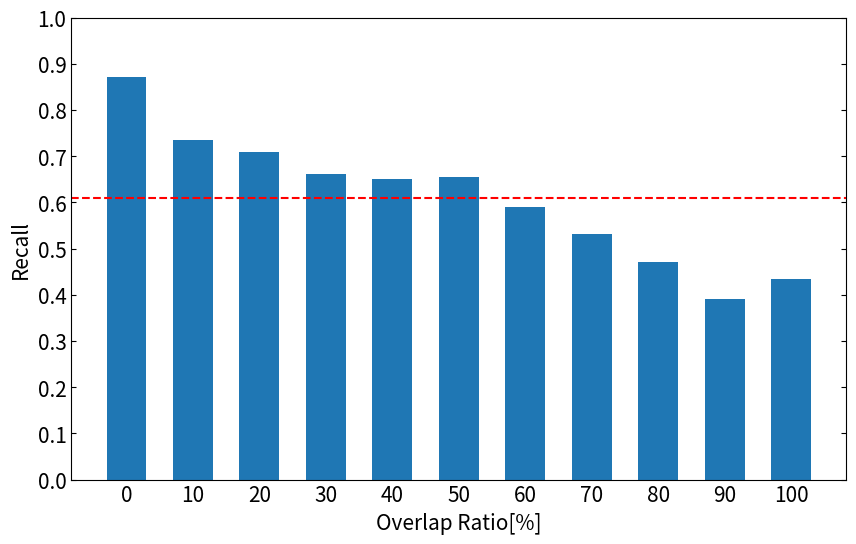

Generate this figure with matplotlib:
import matplotlib.pyplot as plt
import numpy as np

# iou_list = [0.8353571428571428, 
#             0.696077380952381,
#             0.6712976190476191,
#             0.6241011904761905,
#             0.6289226190476189,
#             0.6037083333333336,
#             0.5574702380952379,
#             0.4996011904761906,
#             0.4563333333333332,
#             0.3640952380952382,
#             0.4156547619047618]

# recall below
iou_list = [0.8705714285714286,
            0.7352023809523814,
            0.708607142857143,
            0.6616845238095237,
            0.6508750000000001,
            0.6547023809523808,
            0.5903273809523807,
            0.5319404761904765,
            0.4715952380952381,
            0.39122619047619056,
            0.43440476190476185]

iou_avg = sum(iou_list) / len(iou_list)

# Increase the figure size
plt.figure(figsize=(10, 6))
plt.rcParams["font.size"] = 15

# 棒グラフを描画
plt.bar(range(len(iou_list)), iou_list, width=0.6)

# 平均を示す横線を追加
plt.axhline(y=iou_avg, color='red', linestyle='--', label='Average IOU')

# グラフにタイトルと軸ラベルを追加
# plt.title('IOU Values')
# plt.xlabel('Overlap Ratio[%]')  # カスタムの目盛りラベル
# plt.ylabel('IoU')
plt.xlabel('Overlap Ratio[%]')  # カスタムの目盛りラベル
plt.ylabel('Recall')
# Add grid lines
# plt.grid(True, linestyle='-', alpha=0.6)

# カスタムの目盛りラベルを指定
custom_labels = []
for i in range(11):
    custom_labels.append(f"{i * 10}")
# custom_labels[-1] = "100"
# stride = 2
plt.xticks(range(len(iou_list)), custom_labels)
plt.tick_params(axis='both', which='both', direction='in')

# y軸の範囲を0から1に設定
plt.ylim(0, 1)

# y軸の目盛りを自動的に10分の1に調整
plt.yticks(np.arange(0, 1.1, 0.1))

# y軸の目盛りを非表示にする
plt.tick_params(axis='x', which='both', top=False, bottom=False)
plt.tick_params(axis='y', which='both', left=True, right=True)
# plt.xticks(range(0, len(iou_list), stride), custom_labels[::stride])
# plt.xticks([i * 2 for i in range(len(iou_list))], custom_labels)

# グラフを表示
plt.savefig("recall.png")
